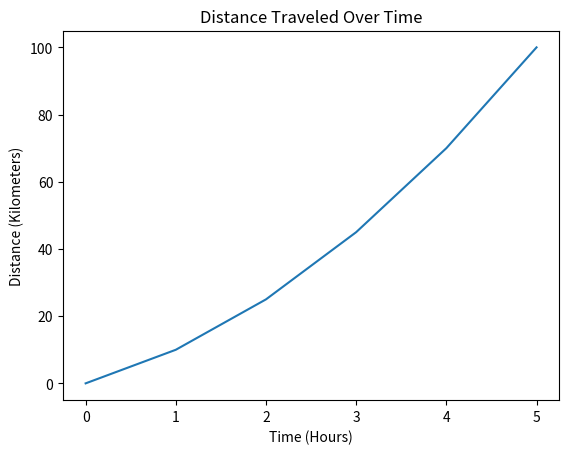

Recreate this plot in Python.
import numpy as np
import matplotlib.pyplot as plt

time = np.array([0, 1, 2, 3, 4, 5])
distance = np.array([0, 10, 25, 45, 70, 100])

plt.plot(time, distance)

plt.title("Distance Traveled Over Time")
plt.xlabel("Time (Hours)")
plt.ylabel("Distance (Kilometers)")

plt.show()
